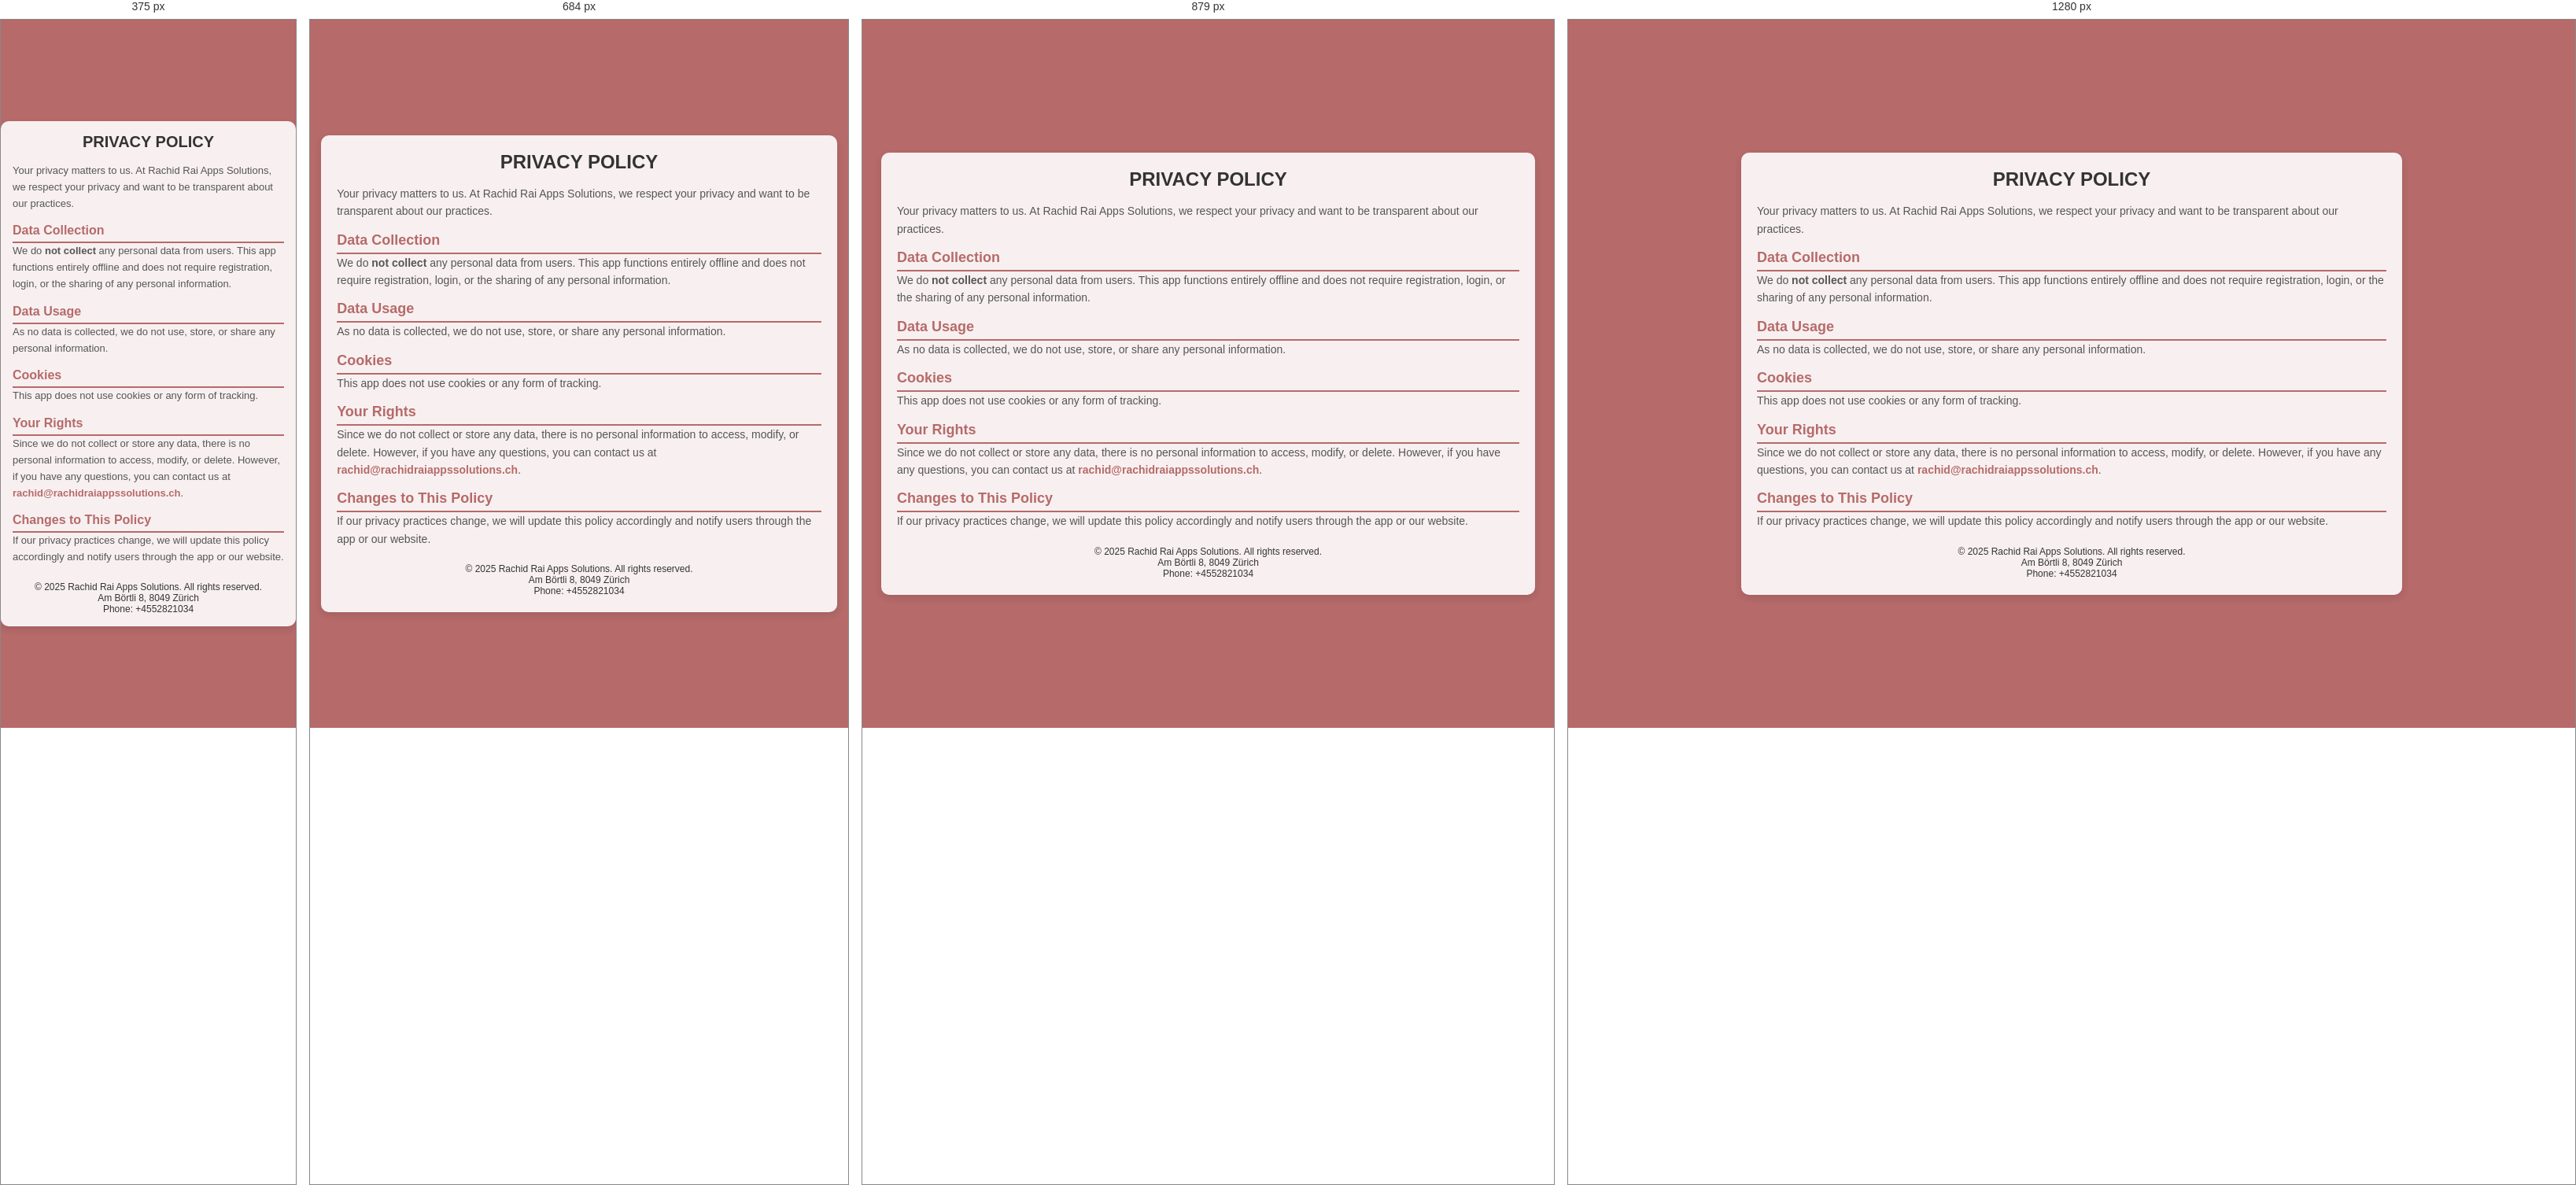
Rendered at 375 px, 684 px, 879 px and 1280 px, left to right.

<!-- file: privacy-policy.html -->

<!DOCTYPE html>
<html lang="en">
<head>
    <meta charset="UTF-8">
    <meta name="viewport" content="width=device-width, initial-scale=1.0">
    <title>Privacy Policy - Rachid Rai Apps Solutions</title>
    <link rel="stylesheet" href="style.css">
    <style>
        body {
            font-family: 'Arial', sans-serif;
            background: #B66A6A;
            margin: 0;
            padding: 0;
            color: #333;
            display: flex;
            justify-content: center;
            align-items: center;
            min-height: 100vh;
        }

        .container {
            width: 90%;
            max-width: 800px;
            margin: 20px auto;
            background: rgba(255, 255, 255, 0.9);
            padding: 20px;
            border-radius: 10px;
            box-shadow: 0px 4px 10px rgba(0, 0, 0, 0.1);
        }

        h1 {
            text-align: center;
            font-size: 24px;
            color: #333;
            text-transform: uppercase;
            margin-bottom: 15px;
        }

        h2 {
            color: #B66A6A;
            border-bottom: 2px solid #B66A6A;
            padding-bottom: 5px;
            margin-top: 15px;
            font-size: 18px;
        }

        p {
            font-size: 14px;
            line-height: 1.6;
            color: #555;
        }

        a {
            color: #B66A6A;
            text-decoration: none;
        }

            a:hover {
                text-decoration: underline;
            }

        .footer {
            text-align: center;
            margin-top: 20px;
            font-size: 12px;
            color: #333;
        }

        /* Responsive Design */
        @media screen and (max-width: 600px) {
            .container {
                width: 95%;
                padding: 15px;
            }

            h1 {
                font-size: 20px;
            }

            h2 {
                font-size: 16px;
            }

            p {
                font-size: 13px;
            }
        }
    </style>
</head>
<body>

    <div class="container">
        <h1>Privacy Policy</h1>
        <p>Your privacy matters to us. At Rachid Rai Apps Solutions, we respect your privacy and want to be transparent about our practices.</p>

        <h2>Data Collection</h2>
        <p>We do <strong>not collect</strong> any personal data from users. This app functions entirely offline and does not require registration, login, or the sharing of any personal information.</p>

        <h2>Data Usage</h2>
        <p>As no data is collected, we do not use, store, or share any personal information.</p>

        <h2>Cookies</h2>
        <p>This app does not use cookies or any form of tracking.</p>

        <h2>Your Rights</h2>
        <p>
            Since we do not collect or store any data, there is no personal information to access, modify, or delete. However, if you have any questions, you can contact us at
            <strong><a href="mailto:rachid@rachidraiappssolutions.ch">rachid@rachidraiappssolutions.ch</a></strong>.
        </p>

        <h2>Changes to This Policy</h2>
        <p>If our privacy practices change, we will update this policy accordingly and notify users through the app or our website.</p>

        <div class="footer">
            &copy; 2025 Rachid Rai Apps Solutions. All rights reserved.<br>
            Am Börtli 8, 8049 Zürich<br>
            Phone: +4552821034
        </div>
    </div>

</body>

</html>


/* @media block from style.css */
@media all and (max-width:991px) {
.navbar .navbar-collapse {
	overflow: auto;
	background:  rgb(213, 198, 221);
	color: #fff !important;
	text-align: center;
	padding: 10px 0;
}
.nav-scroll .navbar-collapse {
	background: #fff !important;
}
#contact_form {
	margin-bottom:20px;
}
}

/* @media block from style.css */
@media all and (max-width:768px) {
.nav-scroll .navbar-brand img, .navbar-brand img {
	transform: scale(0.75) !important;
	-webkit-transform: scale(0.75) !important;
}
.banner-text {
	padding-right: 0px;
	margin: 10px 0px 0px;
}
h2 {
	font-size: 25px;
}
h3 {
	font-size: 23px;
}
.section-padding {
	padding: 40px 0px;
}
.banner-text p {
	margin: 25px 0px;
}
.banner-text ul li a img {
	width: 140px;
	border-radius: 7px;
}
.sectioner-header {
	width: 90%;
}
.sectioner-header p {
	font-size: 14px;
}
.about-btn {
	padding: 5px 30px;
	margin-top: 0px;
	font-size: 16px;
}
.single-feature {
	margin-bottom: 20px;
	margin-top: 20px;
}
.team-detail {
	margin-top: 20px;
}
.team-detail img {
	width: 50%;
}
.bx-controls
{
	display:none;
}
.bx-wrapper {
	margin: 0px 20px !important;
}
.slider .test-img img {
	margin: 0 auto;
}
.test-img {
	float:none;
	width: 200px;
	height: 200px;
	margin: 0 auto;
}
.test-text {
	float: none;
	width: 100%;
	text-align: center;
}
.section-content {
	margin-top: 40px;
}
.faq-content {
	margin: 10px 0px;
}
.faq-content h4 {
	font-size: 16px;
}
.faq-content p {
	font-size: 13px;
}
#contact_form {
	margin-bottom:20px;
}
.contact-item {
	font-size: 12px;
}
.download ul li a img {
	width: 120px;
}
.footer-copy p {
	font-size: 10px;
}
}